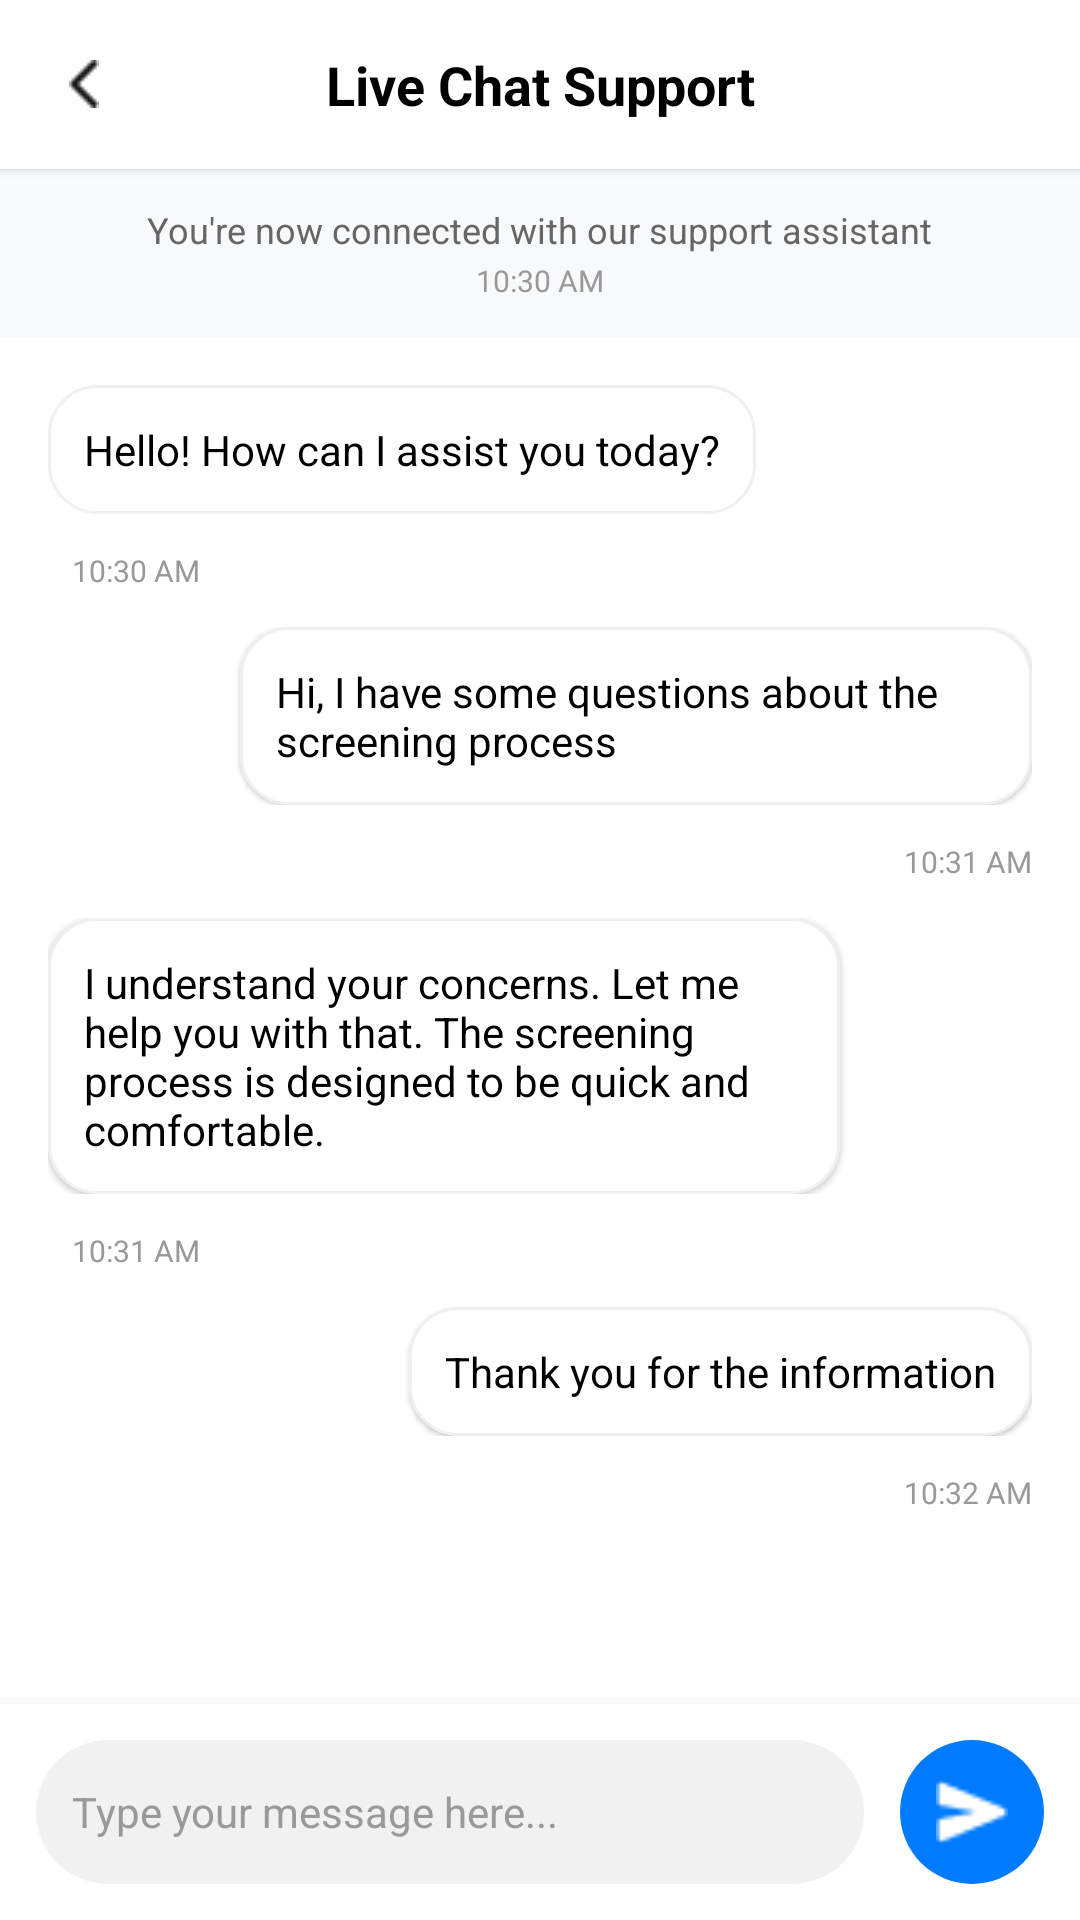

Write the Android layout XML for this screen, with the resource values it uses.
<!-- AndroidManifest.xml: application theme Theme.Echohealth -->
<!-- res/layout/activity_livechat.xml -->
<?xml version="1.0" encoding="utf-8"?>
<androidx.coordinatorlayout.widget.CoordinatorLayout xmlns:android="http://schemas.android.com/apk/res/android"
    xmlns:app="http://schemas.android.com/apk/res-auto"
    xmlns:tools="http://schemas.android.com/tools"
    android:id="@+id/main"
    tools:context=".LiveChat"
    android:layout_width="match_parent"
    android:layout_height="match_parent"
    android:background="#FFFFFF">

    
    <LinearLayout
        android:layout_width="match_parent"
        android:layout_height="match_parent"
        android:orientation="vertical">

        
        <LinearLayout
            android:layout_width="match_parent"
            android:layout_height="wrap_content"
            android:orientation="horizontal"
            android:gravity="center_vertical"
            android:padding="16dp"
            android:background="#FFFFFF"
            android:elevation="2dp">

            <ImageView
                android:id="@+id/backButton"
                android:layout_width="24dp"
                android:layout_height="24dp"
                android:src="@drawable/back_arrow"
                android:contentDescription="@string/desc_back"
                android:clickable="true"
                android:focusable="true"
                android:background="?attr/selectableItemBackground"
                android:padding="4dp" />

            <TextView
                android:layout_width="0dp"
                android:layout_height="wrap_content"
                android:layout_weight="1"
                android:gravity="center"
                android:text="Live Chat Support"
                android:textStyle="bold"
                android:textSize="18sp"
                android:textColor="#000000" />

            <View
                android:layout_width="24dp"
                android:layout_height="24dp" />
        </LinearLayout>

        
        <LinearLayout
            android:layout_width="match_parent"
            android:layout_height="wrap_content"
            android:orientation="vertical"
            android:padding="12dp"
            android:background="#F8F9FA"
            android:gravity="center">

            <TextView
                android:layout_width="wrap_content"
                android:layout_height="wrap_content"
                android:text="You're now connected with our support assistant"
                android:textColor="#666666"
                android:textSize="12sp" />

            <TextView
                android:layout_width="wrap_content"
                android:layout_height="wrap_content"
                android:text="10:30 AM"
                android:textColor="#999999"
                android:textSize="10sp"
                android:layout_marginTop="2dp" />
        </LinearLayout>

        
        <androidx.core.widget.NestedScrollView
            android:id="@+id/messagesContainer"
            android:layout_width="match_parent"
            android:layout_height="0dp"
            android:layout_weight="1"
            android:fillViewport="true"
            android:padding="16dp"
            android:clipToPadding="false">

            <LinearLayout
                android:id="@+id/messagesLayout"
                android:layout_width="match_parent"
                android:layout_height="wrap_content"
                android:orientation="vertical">

                
                <LinearLayout
                    android:layout_width="match_parent"
                    android:layout_height="wrap_content"
                    android:orientation="horizontal"
                    android:layout_marginBottom="12dp">

                    <LinearLayout
                        android:layout_width="wrap_content"
                        android:layout_height="wrap_content"
                        android:background="@drawable/bg_card_rounded"
                        android:padding="12dp"
                        android:layout_marginEnd="64dp"
                        android:orientation="vertical"
                        android:elevation="1dp">

                        <TextView
                            android:layout_width="wrap_content"
                            android:layout_height="wrap_content"
                            android:text="Hello! How can I assist you today?"
                            android:textColor="#000000"
                            android:textSize="14sp" />
                    </LinearLayout>
                </LinearLayout>

                <TextView
                    android:layout_width="wrap_content"
                    android:layout_height="wrap_content"
                    android:text="10:30 AM"
                    android:textSize="10sp"
                    android:textColor="#999999"
                    android:layout_marginStart="8dp"
                    android:layout_marginBottom="12dp" />

                
                <LinearLayout
                    android:layout_width="match_parent"
                    android:layout_height="wrap_content"
                    android:gravity="end"
                    android:layout_marginBottom="12dp">

                    <LinearLayout
                        android:layout_width="wrap_content"
                        android:layout_height="wrap_content"
                        android:background="@drawable/bg_card_rounded"
                        android:padding="12dp"
                        android:layout_marginStart="64dp"
                        android:orientation="vertical"
                        android:elevation="1dp">

                        <TextView
                            android:layout_width="wrap_content"
                            android:layout_height="wrap_content"
                            android:text="Hi, I have some questions about the screening process"
                            android:textColor="#000000"
                            android:textSize="14sp" />
                    </LinearLayout>
                </LinearLayout>

                <TextView
                    android:layout_width="wrap_content"
                    android:layout_height="wrap_content"
                    android:layout_gravity="end"
                    android:text="10:31 AM"
                    android:textSize="10sp"
                    android:textColor="#999999"
                    android:layout_marginBottom="12dp" />

                
                <LinearLayout
                    android:layout_width="match_parent"
                    android:layout_height="wrap_content"
                    android:orientation="horizontal"
                    android:layout_marginBottom="12dp">

                    <LinearLayout
                        android:layout_width="wrap_content"
                        android:layout_height="wrap_content"
                        android:background="@drawable/bg_card_rounded"
                        android:padding="12dp"
                        android:layout_marginEnd="64dp"
                        android:orientation="vertical"
                        android:elevation="1dp">

                        <TextView
                            android:layout_width="wrap_content"
                            android:layout_height="wrap_content"
                            android:text="I understand your concerns. Let me help you with that. The screening process is designed to be quick and comfortable."
                            android:textColor="#000000"
                            android:textSize="14sp" />
                    </LinearLayout>
                </LinearLayout>

                <TextView
                    android:layout_width="wrap_content"
                    android:layout_height="wrap_content"
                    android:text="10:31 AM"
                    android:textSize="10sp"
                    android:textColor="#999999"
                    android:layout_marginStart="8dp"
                    android:layout_marginBottom="12dp" />

                
                <LinearLayout
                    android:layout_width="match_parent"
                    android:layout_height="wrap_content"
                    android:gravity="end"
                    android:layout_marginBottom="12dp">

                    <LinearLayout
                        android:layout_width="wrap_content"
                        android:layout_height="wrap_content"
                        android:background="@drawable/bg_card_rounded"
                        android:padding="12dp"
                        android:layout_marginStart="64dp"
                        android:orientation="vertical"
                        android:elevation="1dp">

                        <TextView
                            android:layout_width="wrap_content"
                            android:layout_height="wrap_content"
                            android:text="Thank you for the information"
                            android:textColor="#000000"
                            android:textSize="14sp" />
                    </LinearLayout>
                </LinearLayout>

                <TextView
                    android:layout_width="wrap_content"
                    android:layout_height="wrap_content"
                    android:layout_gravity="end"
                    android:text="10:32 AM"
                    android:textSize="10sp"
                    android:textColor="#999999"
                    android:layout_marginBottom="12dp" />

            </LinearLayout>
        </androidx.core.widget.NestedScrollView>

        
        <LinearLayout
            android:layout_width="match_parent"
            android:layout_height="wrap_content"
            android:background="#FFFFFF"
            android:elevation="8dp"
            android:padding="12dp"
            android:orientation="horizontal"
            android:gravity="center_vertical">

            <EditText
                android:id="@+id/messageInput"
                android:layout_width="0dp"
                android:layout_height="wrap_content"
                android:layout_weight="1"
                android:layout_marginEnd="12dp"
                android:background="@drawable/bg_input"
                android:hint="Type your message here..."
                android:inputType="textMultiLine"
                android:maxLines="4"
                android:minHeight="48dp"
                android:padding="12dp"
                android:textSize="14sp"
                android:textColor="#000000"
                android:textColorHint="#999999" />

            <ImageView
                android:id="@+id/sendButton"
                android:layout_width="48dp"
                android:layout_height="48dp"
                android:background="@drawable/rounded_pink_button"
                android:padding="12dp"
                android:src="@drawable/ic_send"
                android:contentDescription="@string/desc_send"
                android:clickable="true"
                android:focusable="true"
                android:backgroundTint="#007AFF"
                app:tint="#FFFFFF" />

        </LinearLayout>

    </LinearLayout>

</androidx.coordinatorlayout.widget.CoordinatorLayout>
<!-- resources referenced by this layout -->
<resources>
  <!-- drawable back_arrow: png bitmap (drawable, 251 bytes) -->
  <!-- drawable bg_card_rounded (drawable) -->
  <?xml version="1.0" encoding="utf-8"?>
  <shape xmlns:android="http://schemas.android.com/apk/res/android"
      android:shape="rectangle">
      <solid android:color="#FFFFFF" />
      <corners android:radius="16dp" />
      <stroke
          android:width="1dp"
          android:color="#F0F0F0" />
  </shape>
  <!-- drawable bg_input (drawable) -->
  <?xml version="1.0" encoding="utf-8"?>
  <shape xmlns:android="http://schemas.android.com/apk/res/android"
      android:shape="rectangle">
  
      <solid android:color="#F1F1F1" />
  
      <corners android:radius="24dp" />
  
      <padding
          android:left="12dp"
          android:top="8dp"
          android:right="12dp"
          android:bottom="8dp" />
  </shape>
  <!-- drawable ic_send: png bitmap (drawable, 322 bytes) -->
  <!-- drawable rounded_pink_button (drawable) -->
  <?xml version="1.0" encoding="utf-8"?>
  <shape xmlns:android="http://schemas.android.com/apk/res/android"
      android:shape="rectangle">
  
      <solid android:color="#F35BAC" />
  
      <corners android:radius="30dp" />
  
  </shape>
  <string name="desc_back">Back</string>
  <string name="desc_send">Send</string>
  <style name="Theme.Echohealth" parent="Base.Theme.Echohealth" />
  <style name="Base.Theme.Echohealth" parent="Theme.Material3.DayNight.NoActionBar">
          
          
      </style>
</resources>
